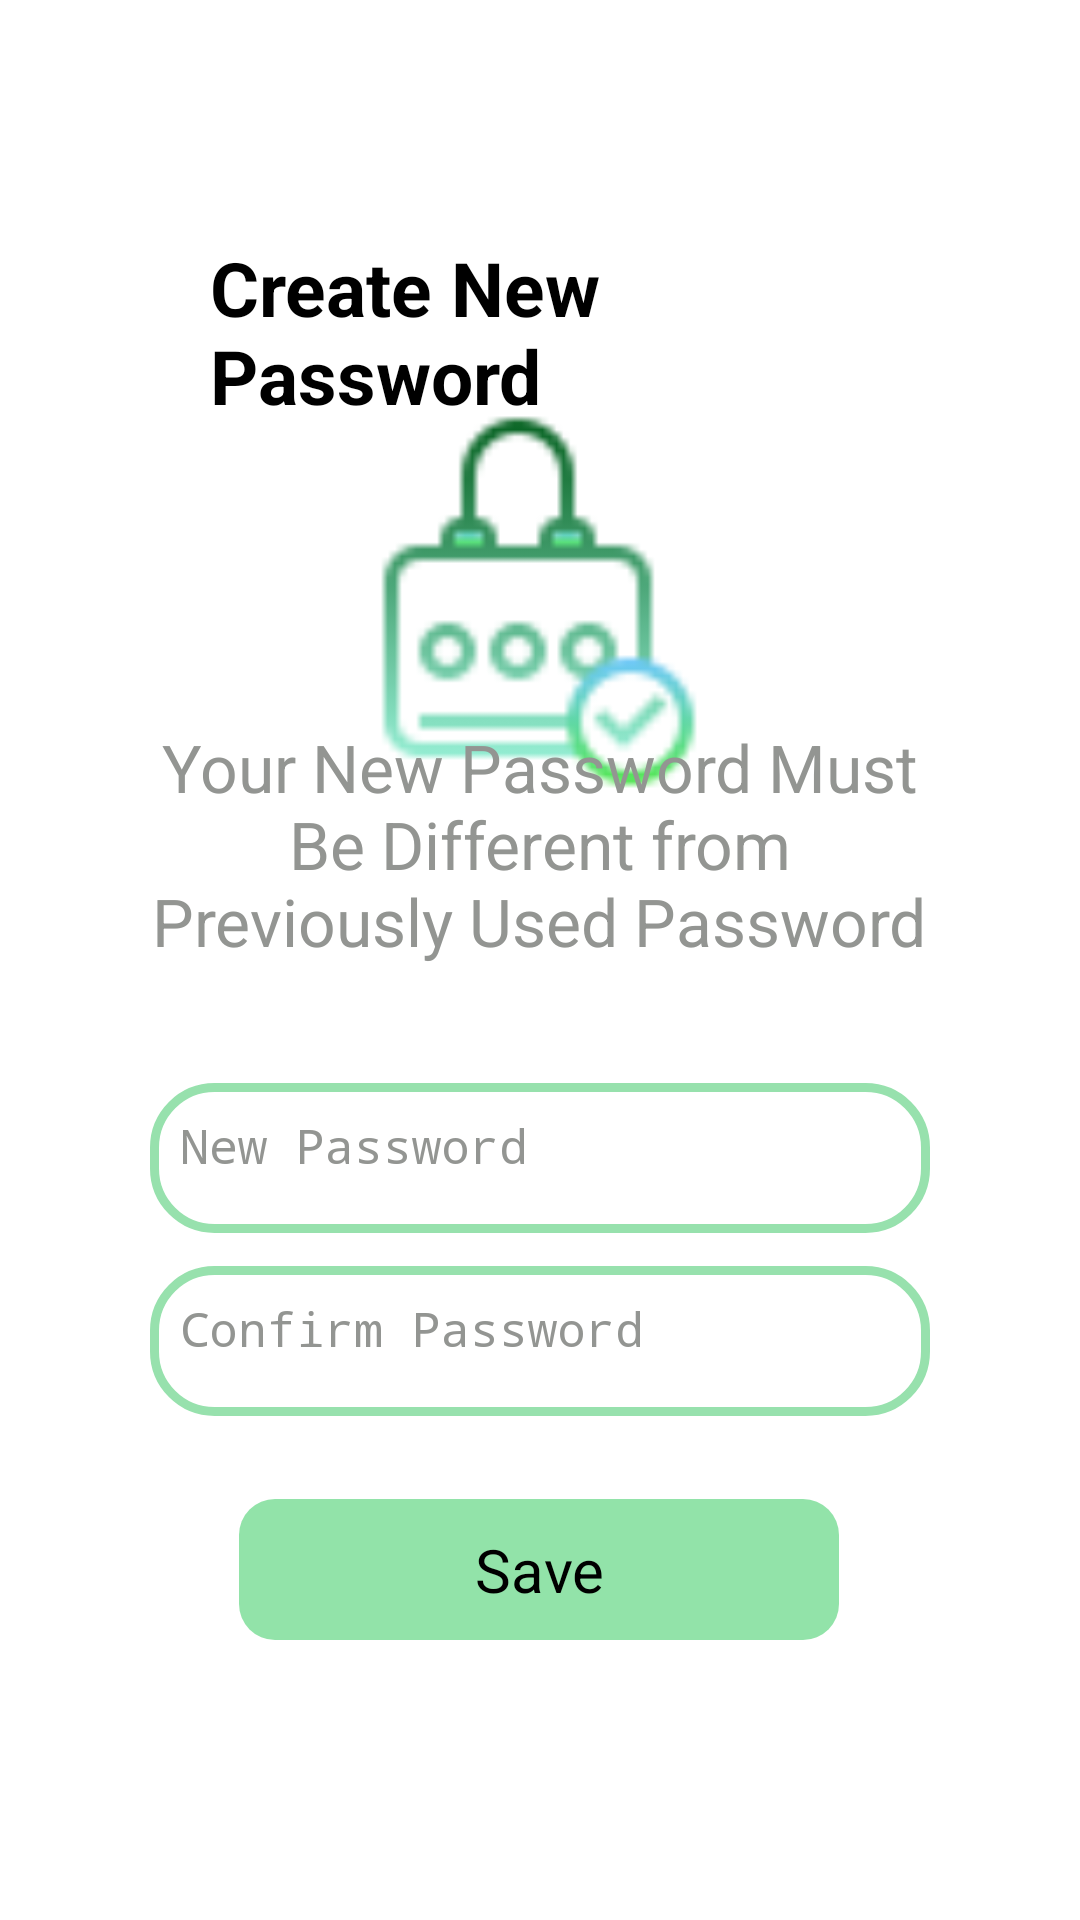

Produce the Android XML layout that renders to this screen, including the resource entries it uses.
<!-- AndroidManifest.xml: application theme Theme.AplicatieMedicala -->
<!-- res/layout/fragment_change_pass.xml -->
<?xml version="1.0" encoding="utf-8"?>
<FrameLayout xmlns:android="http://schemas.android.com/apk/res/android"
    xmlns:app="http://schemas.android.com/apk/res-auto"
    xmlns:tools="http://schemas.android.com/tools"
    android:layout_width="match_parent"
    android:layout_height="match_parent"
    android:background="#FFFFFF"
    android:backgroundTint="#FFFFFF"
    tools:context=".ChangePassFragment">

    <androidx.constraintlayout.widget.ConstraintLayout
        android:layout_width="match_parent"
        android:layout_height="match_parent"
        android:background="@color/white"
        android:backgroundTint="@color/white">

        <ImageView
            android:id="@+id/btnBackFragmChangePass"
            android:layout_width="70dp"
            android:layout_height="70dp"
            android:background="@drawable/iconbackmain"
            android:contentDescription="@string/edit_profile"
            android:onClick="backToSideBarChangePass"
            app:layout_constraintBottom_toBottomOf="parent"
            app:layout_constraintEnd_toEndOf="parent"
            app:layout_constraintHorizontal_bias="0.043"
            app:layout_constraintStart_toStartOf="parent"
            app:layout_constraintTop_toTopOf="parent"
            app:layout_constraintVertical_bias="0.069" />

        <TextView
            android:layout_width="match_parent"
            android:layout_height="wrap_content"
            android:text="@string/create_new_password"
            android:textSize="25sp"
            android:textStyle="bold"
            android:layout_marginStart="70dp"
            android:layout_marginEnd="70dp"
            android:textColor="@color/black"
            app:layout_constraintBottom_toBottomOf="parent"
            app:layout_constraintEnd_toEndOf="parent"
            app:layout_constraintHorizontal_bias="0.496"
            app:layout_constraintStart_toStartOf="parent"
            app:layout_constraintTop_toTopOf="parent"
            app:layout_constraintVertical_bias="0.137" />

        <ImageView
            android:id="@+id/imgChangePassFragm"
            android:layout_width="150dp"
            android:layout_height="150dp"
            android:layout_marginTop="10dp"
            android:background="@drawable/rounded_image_view"
            android:contentDescription="@string/change_password"
            android:scaleType="centerCrop"
            android:src="@drawable/iconchangepass"
            app:layout_constraintBottom_toBottomOf="parent"
            app:layout_constraintEnd_toEndOf="parent"
            app:layout_constraintHorizontal_bias="0.498"
            app:layout_constraintStart_toStartOf="parent"
            app:layout_constraintTop_toTopOf="parent"
            app:layout_constraintVertical_bias="0.241" />


        <TextView
            android:layout_width="270dp"
            android:layout_height="wrap_content"
            android:gravity="center"
            android:text="@string/your_new_password_must_be_different_from_previously_used_password"
            android:textSize="22sp"
            android:textStyle="normal"
            android:textColor="@color/gray1"
            android:layout_marginTop="5dp"
            app:layout_constraintBottom_toBottomOf="parent"
            app:layout_constraintEnd_toEndOf="parent"
            app:layout_constraintHorizontal_bias="0.496"
            app:layout_constraintStart_toStartOf="parent"
            app:layout_constraintTop_toTopOf="parent"
            app:layout_constraintVertical_bias="0.426" />

        <EditText
            android:id="@+id/newPassChangeFragm"
            android:layout_width="match_parent"
            android:layout_height="50dp"
            android:autofillHints="name"
            android:drawableStart="@drawable/baseline_lock_24"
            android:drawablePadding="14dp"
            android:hint="@string/new_password"
            android:layout_marginStart="50dp"
            android:textColorHint="@color/gray1"
            android:layout_marginEnd="50dp"
            android:inputType="textPassword"
            android:textSize="16sp"
            android:padding="10sp"
            android:textColor="@color/black"
            android:background="@drawable/custom_edittext"
            android:textColorHighlight="@color/gray1"
            app:layout_constraintBottom_toBottomOf="parent"
            app:layout_constraintEnd_toEndOf="parent"
            app:layout_constraintHorizontal_bias="0.576"
            app:layout_constraintStart_toStartOf="parent"
            app:layout_constraintTop_toTopOf="parent"
            app:layout_constraintVertical_bias="0.612" />

        <EditText
            android:id="@+id/newPassChangeFragmConfirm"
            android:layout_width="match_parent"
            android:layout_height="50dp"
            android:layout_marginStart="50dp"
            android:layout_marginEnd="50dp"
            android:drawableStart="@drawable/baseline_lock_24"
            android:drawablePadding="14dp"
            android:hint="@string/confirm_password"
            android:textColorHint="@color/gray1"
            android:padding="10sp"
            android:inputType="textPassword"
            android:textSize="16sp"
            android:textColor="@color/black"
            android:background="@drawable/custom_edittext"
            android:textColorHighlight="@color/gray1"
            app:layout_constraintBottom_toBottomOf="parent"
            app:layout_constraintStart_toStartOf="parent"
            app:layout_constraintTop_toTopOf="parent"
            app:layout_constraintVertical_bias="0.715" />

        <Button
            android:id="@+id/btnSaveFragmChangePass"
            android:layout_width="200dp"
            android:layout_height="wrap_content"
            android:layout_gravity="center"
            android:layout_marginTop="20dp"
            android:background="@drawable/rounded_background"
            android:elevation="20dp"
            android:padding="10sp"
            android:text="@string/save"
            android:textColor="@color/black"
            android:textSize="20sp"
            android:textAlignment="center"
            app:layout_constraintBottom_toBottomOf="parent"
            app:layout_constraintEnd_toEndOf="parent"
            app:layout_constraintHorizontal_bias="0.497"
            app:layout_constraintStart_toStartOf="parent"
            app:layout_constraintTop_toTopOf="parent"
            app:layout_constraintVertical_bias="0.837" />

    </androidx.constraintlayout.widget.ConstraintLayout>


</FrameLayout>
<!-- resources referenced by this layout -->
<resources>
  <color name="black">#FF000000</color>
  <color name="gray1">#939592</color>
  <color name="white">#FFFFFFFF</color>
  <!-- drawable custom_edittext (drawable) -->
  <?xml version="1.0" encoding="utf-8"?>
  <shape xmlns:android="http://schemas.android.com/apk/res/android"
      android:shape="rectangle">
  
      <stroke
          android:width="3dp"
          android:color="#97e1ad" />
      <corners
          android:radius="20dp"/>
  </shape>
  <!-- drawable iconchangepass: png bitmap (drawable, 1826 bytes) -->
  <!-- drawable rounded_background (drawable) -->
  <?xml version="1.0" encoding="utf-8"?>
  <shape xmlns:android="http://schemas.android.com/apk/res/android"
         android:shape="rectangle">
  
      <solid android:color="#92e3a9" />
      <corners android:radius="12dp"/>
  
  </shape>
  <string name="change_password">Change password</string>
  <string name="confirm_password">Confirm Password</string>
  <string name="create_new_password">Create New Password</string>
  <string name="edit_profile">Edit Profile</string>
  <string name="new_password">New Password</string>
  <string name="save">Save</string>
  <string name="your_new_password_must_be_different_from_previously_used_password">Your New Password Must Be Different from Previously Used Password</string>
  <style name="Theme.AplicatieMedicala" parent="Base.Theme.AplicatieMedicala">
  
      </style>
  <style name="Base.Theme.AplicatieMedicala" parent="Theme.Material3.DayNight.NoActionBar">
  
      </style>
</resources>
